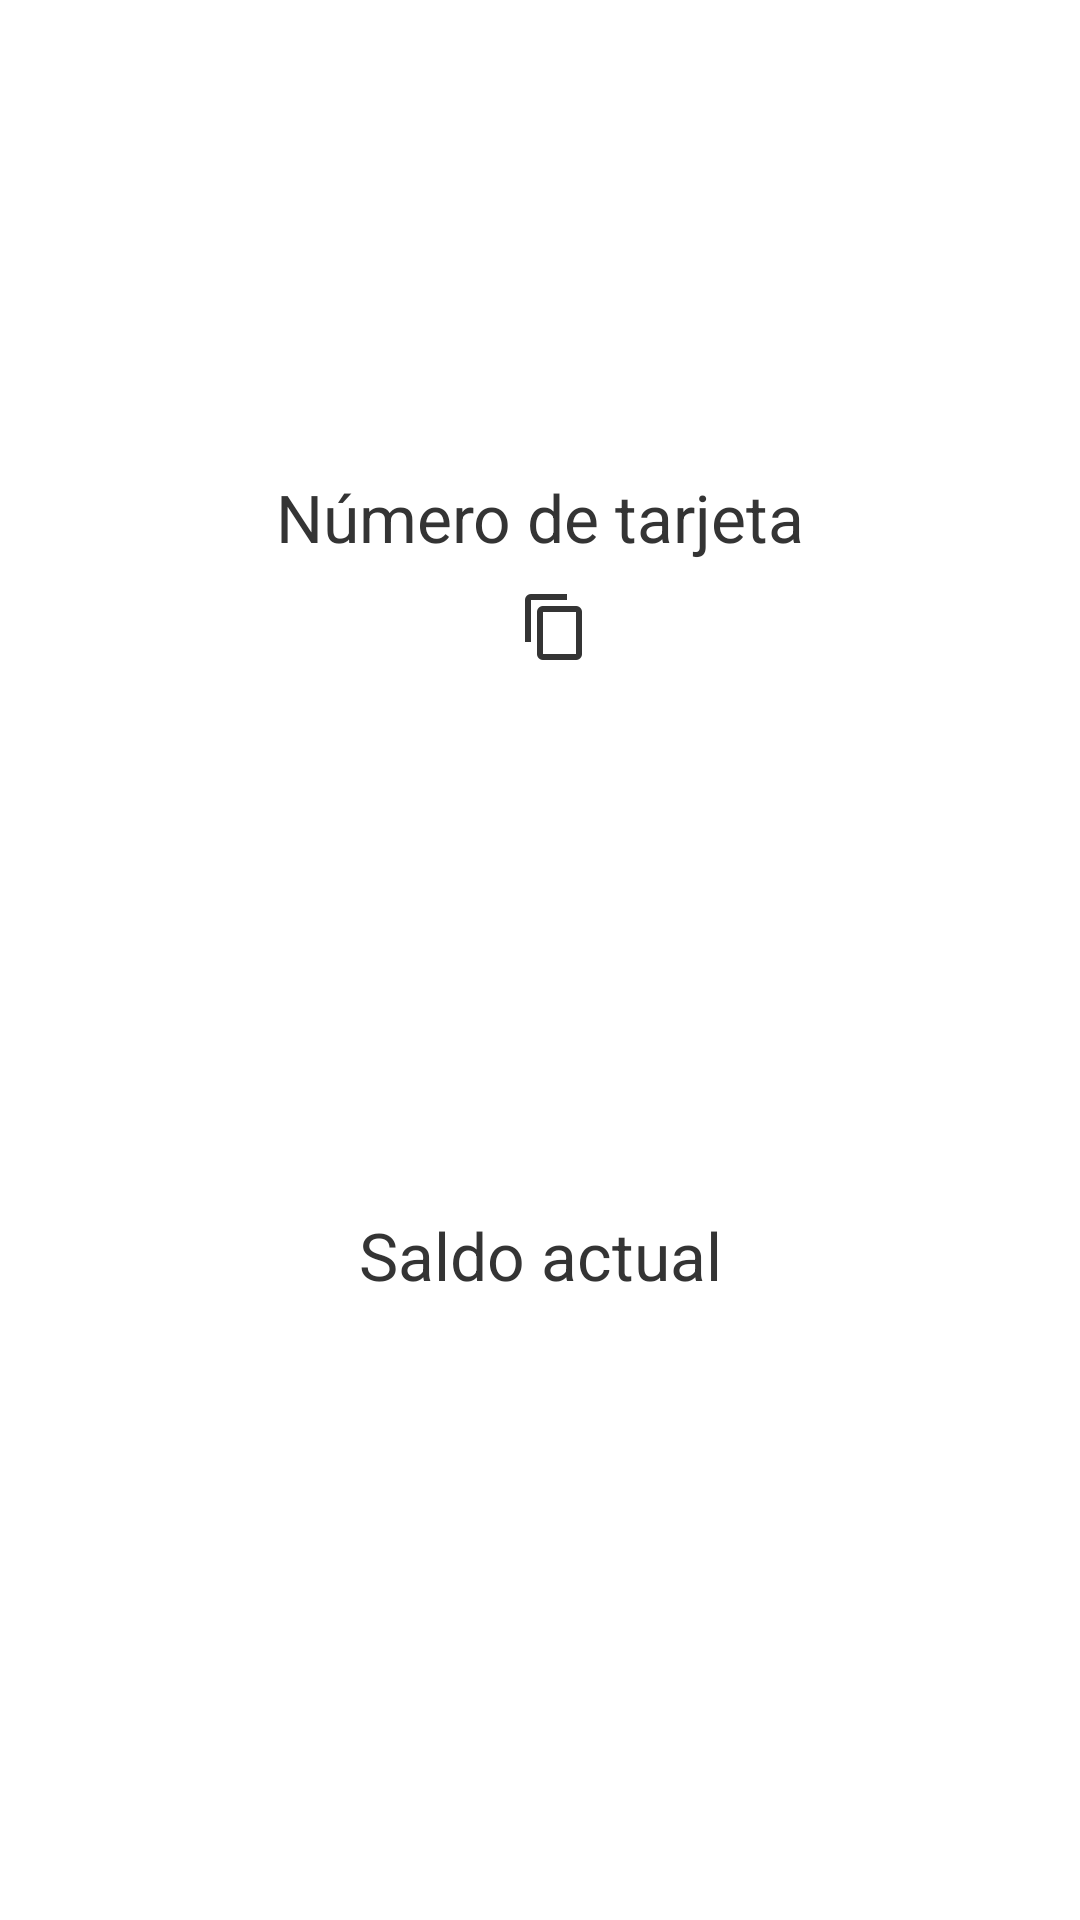

Reconstruct the res/layout file that produces this screen, plus the resources it refers to.
<!-- AndroidManifest.xml: application theme AppTheme -->
<!-- res/layout/balance_layout.xml -->
<?xml version="1.0" encoding="utf-8"?>
<LinearLayout android:gravity="center" android:orientation="vertical" android:layout_width="fill_parent" android:layout_height="wrap_content" app:layout_gravity="center"
  xmlns:android="http://schemas.android.com/apk/res/android" xmlns:app="http://schemas.android.com/apk/res-auto">
    <LinearLayout android:orientation="vertical" android:id="@id/linearLayoutCardNumber" android:layout_width="fill_parent" android:layout_height="wrap_content">
        <TextView android:textSize="22.0sp" android:gravity="center" android:id="@id/textViewCardNumberLabel" android:layout_width="fill_parent" android:layout_height="wrap_content" android:text="@string/card_number_label_result_message" />
        <LinearLayout android:gravity="center" android:layout_gravity="center" android:orientation="horizontal" android:layout_width="wrap_content" android:layout_height="wrap_content">
            <TextView android:textSize="22.0sp" android:textStyle="bold" android:id="@id/textViewCardNumber" android:layout_width="wrap_content" android:layout_height="wrap_content" />
            <ImageView android:id="@id/imageViewCopyCardNumber" android:padding="10.0dip" android:clickable="true" android:layout_width="wrap_content" android:layout_height="wrap_content" android:adjustViewBounds="false" android:layout_marginStart="10.0dip" app:srcCompat="@drawable/ic_content_copy_sube_dark_gray_24dp" />
        </LinearLayout>
    </LinearLayout>
    <Space android:layout_width="fill_parent" android:layout_height="44.0sp" />
    <TextView android:textSize="80.0sp" android:gravity="center_vertical" android:id="@id/textViewSaldoActual" android:layout_width="fill_parent" android:layout_height="wrap_content" android:layout_margin="0.0dip" android:width="1.0dip" android:textAlignment="center" />
    <Space android:layout_width="fill_parent" android:layout_height="22.0dip" />
    <TextView android:textSize="22.0sp" android:gravity="center" android:id="@id/textViewBalanceLabel" android:layout_width="fill_parent" android:layout_height="wrap_content" android:text="@string/current_balance_result_message" />
    <Space android:layout_width="fill_parent" android:layout_height="22.0dip" />
    <TextView android:textSize="20.0sp" android:textStyle="bold" android:gravity="center" android:id="@id/textViewBalanceAttributeLabel" android:layout_width="fill_parent" android:layout_height="wrap_content" android:text="" android:layout_marginStart="10.0dip" android:layout_marginEnd="10.0dip" />
</LinearLayout>
<!-- resources referenced by this layout -->
<resources>
  <string name="card_number_label_result_message">Número de tarjeta</string>
  <string name="current_balance_result_message">Saldo actual</string>
  <color name="colorSubeDarkGray">#ff343434</color>
  <color name="colorPrimaryDark">#ff004782</color>
  <color name="colorPrimary">#ff0077b2</color>
  <style name="Theme.MaterialComponents.Light" parent="@style/Base.Theme.MaterialComponents.Light" />
  <style name="Base.Theme.MaterialComponents.Light" parent="@style/Base.V14.Theme.MaterialComponents.Light" />
  <color name="design_default_color_background">#ffffffff</color>
  <dimen name="mtrl_toolbar_default_height">56.0dip</dimen>
  <style name="Widget.MaterialComponents.AppBarLayout.Primary" parent="@style/Widget.Design.AppBarLayout" />
  <color name="design_default_color_error">#ffb00020</color>
  <color name="design_default_color_primary">#ff6200ee</color>
  <color name="design_default_color_primary_dark">#ff3700b3</color>
  <dimen name="mtrl_min_touch_target_size">48.0dip</dimen>
  <style name="Widget.MaterialComponents.PopupMenu" parent="@style/Base.Widget.MaterialComponents.PopupMenu" />
  <style name="Platform.MaterialComponents.Light" parent="@style/Theme.AppCompat.Light" />
  <color name="design_default_color_on_background">#ff000000</color>
  <color name="design_default_color_on_error">#ffffffff</color>
  <color name="design_default_color_on_primary">#ffffffff</color>
  <color name="design_default_color_on_secondary">#ff000000</color>
  <color name="design_default_color_on_surface">#ff000000</color>
  <color name="design_default_color_primary_variant">#ff3700b3</color>
  <color name="design_default_color_secondary">#ff03dac6</color>
  <color name="design_default_color_secondary_variant">#ff018786</color>
  <color name="design_default_color_surface">#ffffffff</color>
  <color name="mtrl_scrim_color">#52000000</color>
  <style name="TextAppearance.MaterialComponents.Button" parent="@style/Base.TextAppearance.MaterialComponents.Button" />
  <style name="Widget.AppCompat.Light.ActionBar.Solid" parent="@style/Base.Widget.AppCompat.Light.ActionBar.Solid" />
  <dimen name="mtrl_btn_text_btn_padding_left">8.0dip</dimen>
  <dimen name="mtrl_btn_text_btn_padding_right">8.0dip</dimen>
  <dimen name="mtrl_btn_text_btn_icon_padding">4.0dip</dimen>
  <style name="Widget.AppCompat.Toolbar" parent="@style/Base.Widget.AppCompat.Toolbar" />
  <dimen name="mtrl_bottomappbar_height">56.0dip</dimen>
  <dimen name="mtrl_bottomappbar_fab_cradle_margin">5.0dip</dimen>
  <dimen name="mtrl_bottomappbar_fab_cradle_rounded_corner_radius">8.0dip</dimen>
  <dimen name="mtrl_bottomappbar_fab_cradle_vertical_offset">0.0dip</dimen>
  <style name="ThemeOverlay.MaterialComponents.Dialog" parent="@style/Base.ThemeOverlay.MaterialComponents.Dialog" />
  <style name="Widget.MaterialComponents.BottomSheet.Modal" parent="@style/Widget.MaterialComponents.BottomSheet" />
  <style name="Widget.AppCompat.CompoundButton.CheckBox" parent="@style/Base.Widget.AppCompat.CompoundButton.CheckBox" />
  <dimen name="mtrl_extended_fab_start_padding_icon">16.0dip</dimen>
  <dimen name="mtrl_extended_fab_end_padding_icon">24.0dip</dimen>
  <dimen name="mtrl_fab_elevation">6.0dip</dimen>
  <dimen name="mtrl_fab_translation_z_hovered_focused">2.0dip</dimen>
  <dimen name="mtrl_fab_translation_z_pressed">6.0dip</dimen>
  <dimen name="mtrl_btn_padding_left">16.0dip</dimen>
  <dimen name="mtrl_btn_padding_right">16.0dip</dimen>
  <dimen name="mtrl_btn_stroke_size">1.0dip</dimen>
  <style name="Widget.AppCompat.Button" parent="@style/Base.Widget.AppCompat.Button" />
  <dimen name="mtrl_btn_padding_top">4.0dip</dimen>
  <dimen name="mtrl_btn_padding_bottom">4.0dip</dimen>
  <dimen name="mtrl_btn_inset">6.0dip</dimen>
  <dimen name="mtrl_btn_elevation">2.0dip</dimen>
  <dimen name="mtrl_btn_icon_padding">8.0dip</dimen>
  <style name="CardView" parent="@style/Base.CardView" />
  <dimen name="mtrl_card_elevation">1.0dip</dimen>
</resources>
